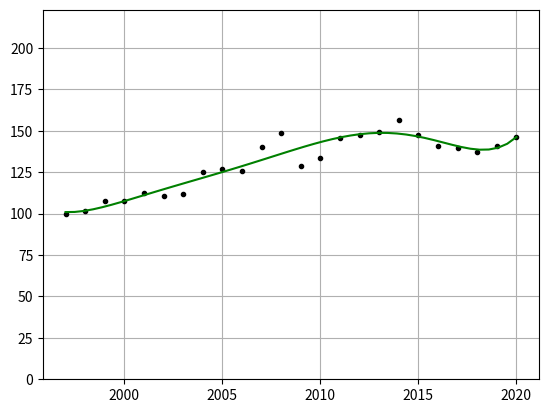

This chart was generated by the following Python code:
import numpy
import matplotlib.pyplot as plt

# Source data
x_data = [1997,
          1998,
          1999,
          2000,
          2001,
          2002,
          2003,
          2004,
          2005,
          2006,
          2007,
          2008,
          2009,
          2010,
          2011,
          2012,
          2013,
          2014,
          2015,
          2016,
          2017,
          2018,
          2019,
          2020]
y_data = [100.000,
          101.308,
          107.592,
          107.754,
          112.700,
          110.608,
          111.538,
          124.977,
          126.985,
          125.469,
          140.119,
          148.507,
          128.978,
          133.586,
          145.819,
          147.449,
          149.176,
          156.573,
          147.479,
          140.674,
          139.677,
          137.005,
          140.743,
          146.396]
degree = 20

# Generate regression polynomial
polynomial_coefficients = numpy.polyfit(x_data, y_data, degree)

# Format polynomial
formatted_polynomial = numpy.poly1d(polynomial_coefficients)

# Generate data
interval = numpy.linspace(x_data[0], x_data[-1])

# Configure plots
fig, cx = plt.subplots()
cx.plot(x_data, y_data, '.k')
cx.plot(interval, formatted_polynomial(interval), '-g')
cx.grid()
cx.set_ylim(0, formatted_polynomial(interval).max()*1.5)

plt.show()